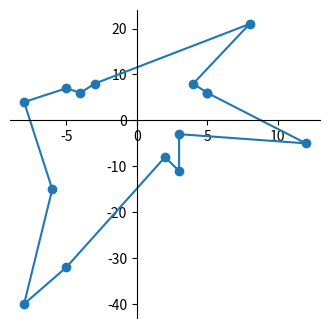

Recreate this plot in Python.
import matplotlib.pyplot as plt   
#引入绘图模块  
x=[3,2,5,-8,-3,-4,-5,4,8,3,12,-5,-6,-8]  
y=[-11,-8,6,4,8,6,7,8,21,-3,-5,-32,-15,-40]  
#随机给一些点，这里可以是向量，或者其他值  
z=[]  
for i in range(len(x)):  
    z.append([x[i],y[i]])  
#把x,y坐标点合并，不用zip是因为 zip的结果是tuple,不利于后面的排序，这里需要返回二维的list  
x1=[]  
x2=[]  
x3=[]  
x4=[]  
for i in range(len(z)):  
    if z[i][0]>0 and z[i][1]>0:  
        x1.append(z[i])  
    elif z[i][0]<0 and z[i][1]>0:  
        x2.append(z[i])  
    elif z[i][0]<0 and z[i][1]<0:  
        x3.append(z[i])  
    elif z[i][0]>0 and z[i][1]<0:  
        x4.append(z[i])  
#把坐标点按照四个象限分开存储。如果一开始不是坐标值而是角度或者弧度(如x=[30,60,120..]),这一步  
#就可以省略了  
xx=[]  
x1.sort(key=lambda x:(x[1]/x[0]))  
x2.sort(key=lambda x:(x[1]/x[0]))  
x3.sort(key=lambda x:(x[1]/x[0]))  
x4.sort(key=lambda x:(x[1]/x[0]))  
#依次排序，一开始是想用向量内积的方式得到余弦值在通过反余弦函数求得角度排序，后来发现这样更麻烦  
#实际上 x[1]/x[0] 也可以认为是正切函数值了 2333  
xx=x1+x2+x3+x4  
u=[]  
v=[]  
for i in range(len(xx)):  
    u.append(xx[i][0])  
    v.append(xx[i][1])  
#把 x y再次分开存储。目的是后面作图传递参数方便(也可以不用，只是参数传递不好看)  
u.append(u[0])  
v.append(v[0])  
#在结尾追加第一个坐标值，这样线就闭合了  
#后面的代码就是画图了。。。。。  
fig=plt.figure(figsize=(4,4))  
ax=fig.add_subplot(111)  
ax.spines['top'].set_color('none')  
ax.spines['right'].set_color('none')  
ax.xaxis.set_ticks_position('bottom')  
ax.spines['bottom'].set_position(('data',0))  
#ax.xaxis.set_ticks_position('left')  
#这一步不注视就要报错，哪位大神能不能解释一下啊  
ax.spines['left'].set_position(('data',0))  
plt.plot(u,v)  
plt.scatter(u,v)  
plt.show()  